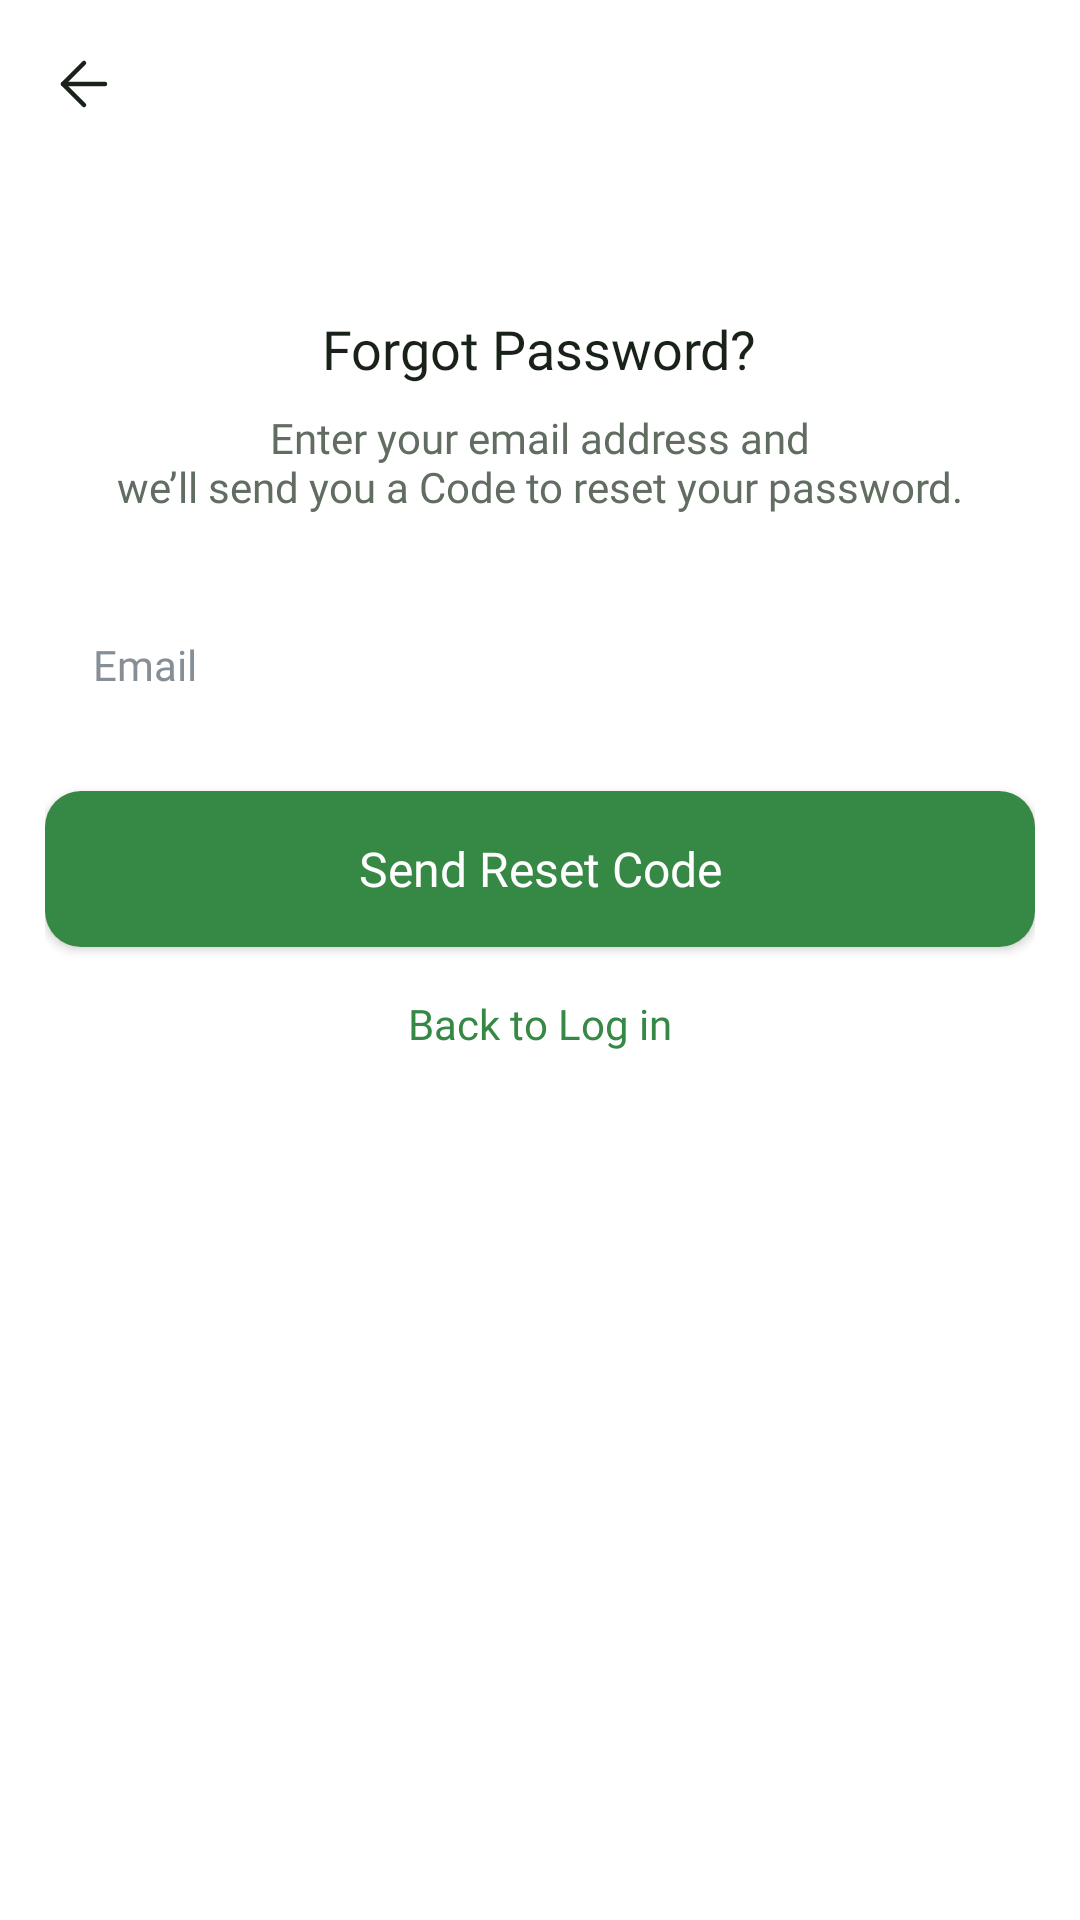

The Android layout XML behind this screen, and the referenced resources:
<!-- AndroidManifest.xml: application theme Theme.FoodWastageReductionApp -->
<!-- res/layout/activity_forgot_password.xml -->
<?xml version="1.0" encoding="utf-8"?>
<androidx.constraintlayout.widget.ConstraintLayout
    xmlns:android="http://schemas.android.com/apk/res/android"
    xmlns:app="http://schemas.android.com/apk/res-auto"
    xmlns:tools="http://schemas.android.com/tools"
    android:id="@+id/main"
    android:layout_width="match_parent"
    android:layout_height="match_parent"
    android:background="@color/background_white"
    tools:context=".auth.ForgotPasswordActivity">

    
    <include
        android:id="@+id/header"
        layout="@layout/component_header"
        android:layout_width="0dp"
        android:layout_height="56dp"
        app:layout_constraintTop_toTopOf="parent"
        app:layout_constraintStart_toStartOf="parent"
        app:layout_constraintEnd_toEndOf="parent" />

    
    <LinearLayout
        android:id="@+id/layoutContent"
        android:layout_width="0dp"
        android:layout_height="wrap_content"
        android:layout_marginStart="@dimen/screen_padding"
        android:layout_marginEnd="@dimen/screen_padding"
        android:layout_marginTop="48dp"
        android:orientation="vertical"
        app:layout_constraintTop_toBottomOf="@id/header"
        app:layout_constraintStart_toStartOf="parent"
        app:layout_constraintEnd_toEndOf="parent">

        <TextView
            style="@style/Text.HeadlineMd"
            android:layout_width="wrap_content"
            android:layout_height="wrap_content"
            android:layout_gravity="center_horizontal"
            android:text="@string/forgotPasswordTitle" />

        <TextView
            style="@style/Text.BodySm"
            android:layout_width="match_parent"
            android:layout_height="wrap_content"
            android:layout_marginTop="@dimen/space_sm"
            android:gravity="center"
            android:text="@string/forgotPasswordDesc"
            android:textColor="@color/text_secondary" />

        <EditText
            android:id="@+id/editEmail"
            style="@style/Input.Default"
            android:layout_width="match_parent"
            android:layout_marginTop="@dimen/space_xl"
            android:hint="@string/hintEmail"
            android:inputType="textEmailAddress" />

        <Button
            android:id="@+id/btnSendResetLink"
            style="@style/Button.Primary"
            android:layout_width="match_parent"
            android:layout_marginTop="@dimen/space_lg"
            android:text="@string/btnSendResetCode"
            app:backgroundTint="@null" />

        <TextView
            android:id="@+id/txtBackToLogin"
            style="@style/Text.BodySm"
            android:layout_width="wrap_content"
            android:layout_height="wrap_content"
            android:layout_gravity="center_horizontal"
            android:layout_marginTop="@dimen/space_lg"
            android:fontFamily="@font/pretendard_semibold"
            android:text="@string/btnBackToLogin"
            android:textColor="@color/background_accent1" />

    </LinearLayout>

</androidx.constraintlayout.widget.ConstraintLayout>
<!-- res/layout/component_header.xml (included above) -->
<?xml version="1.0" encoding="utf-8"?>
<androidx.constraintlayout.widget.ConstraintLayout
    xmlns:android="http://schemas.android.com/apk/res/android"
    xmlns:app="http://schemas.android.com/apk/res-auto"
    android:layout_width="match_parent"
    android:layout_height="56dp">

    <ImageView
        android:id="@+id/btnBack"
        android:layout_width="48dp"
        android:layout_height="48dp"
        android:layout_marginStart="4dp"
        android:padding="12dp"
        android:src="@drawable/icon_back"
        android:contentDescription="@string/contentDescBack"
        android:clickable="true"
        android:focusable="true"
        android:background="?attr/selectableItemBackgroundBorderless"
        app:tint="@color/text_primary"
        app:layout_constraintStart_toStartOf="parent"
        app:layout_constraintTop_toTopOf="parent"
        app:layout_constraintBottom_toBottomOf="parent" />

    <TextView
        android:id="@+id/txtHeaderTitle"
        style="@style/Text.HeadlineSm"
        android:layout_width="wrap_content"
        android:layout_height="wrap_content"
        android:text=""
        app:layout_constraintStart_toStartOf="parent"
        app:layout_constraintEnd_toEndOf="parent"
        app:layout_constraintTop_toTopOf="parent"
        app:layout_constraintBottom_toBottomOf="parent" />

</androidx.constraintlayout.widget.ConstraintLayout>
<!-- resources referenced by this layout -->
<resources>
  <color name="background_accent1">#368845</color>
  <color name="background_white">#FFFFFF</color>
  <color name="text_primary">#182218</color>
  <color name="text_secondary">#616D60</color>
  <dimen name="screen_padding">15dp</dimen>
  <dimen name="space_lg">16dp</dimen>
  <dimen name="space_sm">8dp</dimen>
  <dimen name="space_xl">24dp</dimen>
  <!-- drawable icon_back (drawable) -->
  <vector xmlns:android="http://schemas.android.com/apk/res/android"
      android:width="24dp"
      android:height="24dp"
      android:viewportWidth="24"
      android:viewportHeight="24">
    <path
        android:pathData="M12,19L5,12L12,5"
        android:strokeLineJoin="round"
        android:strokeWidth="1.5"
        android:fillColor="#00000000"
        android:strokeColor="#121417"
        android:strokeLineCap="round"/>
    <path
        android:pathData="M19,12H5"
        android:strokeLineJoin="round"
        android:strokeWidth="1.5"
        android:fillColor="#00000000"
        android:strokeColor="#121417"
        android:strokeLineCap="round"/>
  </vector>
  <string name="btnBackToLogin">Back to Log in</string>
  <string name="btnSendResetCode">Send Reset Code</string>
  <string name="contentDescBack">Back</string>
  <string name="forgotPasswordDesc">Enter your email address and\nwe’ll send you a Code to reset your password.</string>
  <string name="forgotPasswordTitle">Forgot Password?</string>
  <string name="hintEmail">Email</string>
  <style name="Button.Primary">
          <item name="android:layout_width">match_parent</item>
          <item name="android:layout_height">@dimen/button_height</item>
          <item name="android:background">@drawable/bg_primary_button</item>
          <item name="android:backgroundTint">@null</item>
  
          <item name="android:fontFamily">@font/pretendard_bold</item>
          <item name="android:textColor">@color/text_inverse</item>
          <item name="android:textSize">@dimen/text_body_md</item>
          <item name="android:textAllCaps">false</item>
      </style>
  <style name="Text.BodySm">
          <item name="android:fontFamily">@font/pretendard_regular</item>
          <item name="android:textSize">@dimen/text_body_sm</item>
          <item name="android:textColor">@color/text_secondary</item>
      </style>
  <style name="Text.HeadlineMd">
          <item name="android:fontFamily">@font/pretendard_bold</item>
          <item name="android:textSize">@dimen/text_headline_md</item>
          <item name="android:textColor">@color/text_primary</item>
      </style>
  <style name="Text.HeadlineSm">
          <item name="android:fontFamily">@font/pretendard_bold</item>
          <item name="android:textSize">@dimen/text_headline_sm</item>
          <item name="android:textColor">@color/text_primary</item>
      </style>
  <style name="Theme.FoodWastageReductionApp" parent="Base.Theme.FoodWastageReductionApp" />
  <dimen name="button_height">52dp</dimen>
  <!-- drawable bg_primary_button (drawable) -->
  <?xml version="1.0" encoding="utf-8"?>
  <shape xmlns:android="http://schemas.android.com/apk/res/android"
      android:shape="rectangle">
  
      <solid android:color="@color/background_accent1" />
  
      <corners android:radius="@dimen/radius_md" />
  
  </shape>
  <color name="text_inverse">#FFFFFF</color>
  <dimen name="text_body_md">16sp</dimen>
  <dimen name="input_height">52dp</dimen>
  <color name="text_tertiary">#868E96</color>
  <dimen name="text_body_sm">14sp</dimen>
  <dimen name="text_headline_md">18sp</dimen>
  <dimen name="text_headline_sm">16sp</dimen>
  <style name="Base.Theme.FoodWastageReductionApp" parent="Theme.Material3.DayNight.NoActionBar">
  
          <item name="colorPrimary">@color/background_accent1</item>
          <item name="colorSecondaryContainer">@color/background_white</item>
  
      </style>
  <dimen name="radius_md">12dp</dimen>
</resources>
